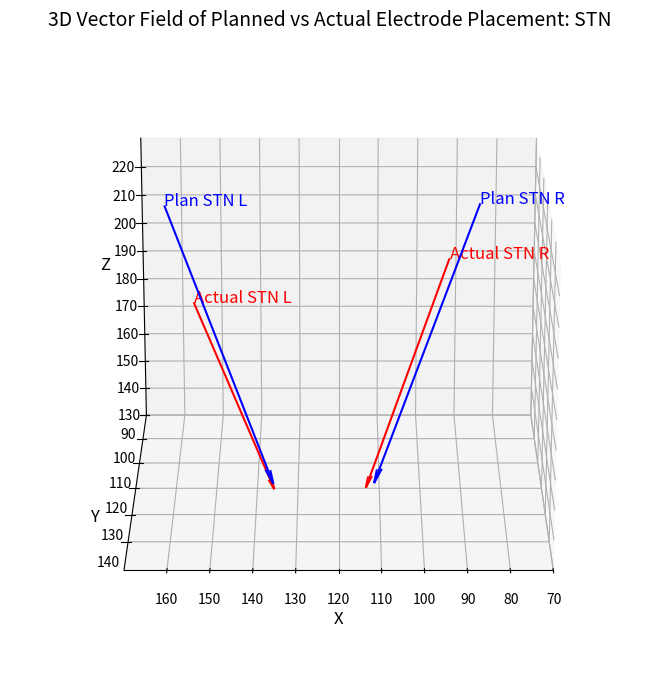
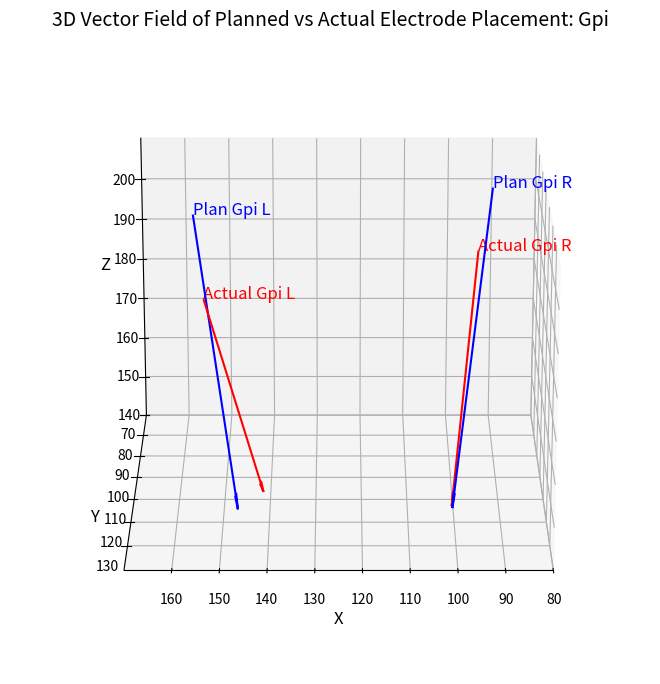
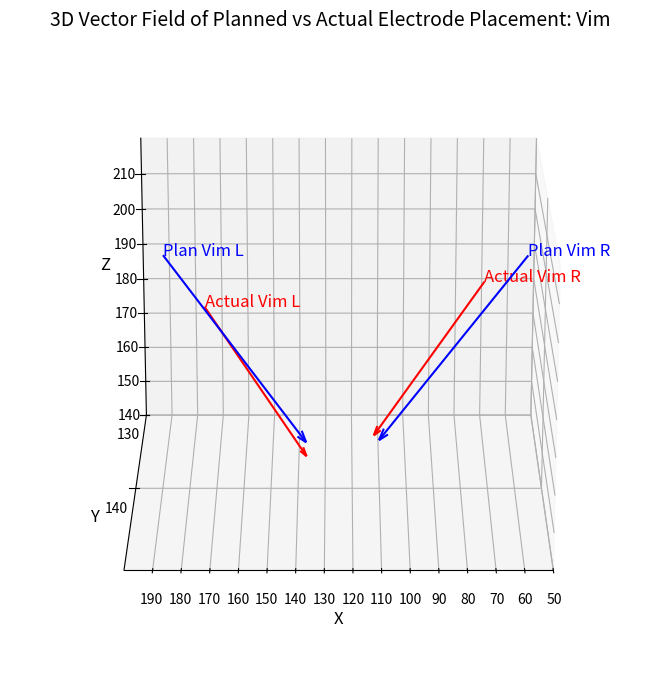

Recreate these plots in Python, in order.
import numpy as np
import matplotlib.pyplot as plt

# Define the start and end points of the vectors for STN, Gpi, and Vim separately
stn_vectors = [
    {"plan_end": np.array([135.56, 135.72, 145.93]), "plan_start": np.array([163.09, 104.53, 216.53]), "actual_end": np.array([135.37, 134.89, 143.31]), "actual_start": np.array([155.48, 114.11, 190.18]), "label": "STN L"},
    {"plan_end": np.array([111.56, 135.46, 145.93]), "plan_start": np.array([84.96, 104.15, 217.03]), "actual_end": np.array([113.48, 133.66, 142.72]), "actual_start": np.array([92.64, 107.81, 200.59]), "label": "STN R"}
]

gpi_vectors = [
    {"plan_end": np.array([146.38, 130.16, 148.81]), "plan_start": np.array([157.85, 80.26, 195.5]), "actual_end": np.array([140.93, 129.7, 152.69]), "actual_start": np.array([155, 93.66, 180.83]), "label": "Gpi L"},
    {"plan_end": np.array([100.86, 129.67, 148.82]), "plan_start": np.array([90.21, 78.16, 201.21]), "actual_end": np.array([100.89, 127.49, 148.09]), "actual_start": np.array([93.79, 87.45, 189.82]), "label": "Gpi R"}
]

vim_vectors = [
    {"plan_end": np.array([137.08, 138.39, 149.61]), "plan_start": np.array([186.95, 143.55, 210.96]), "actual_end": np.array([136.91, 139.07, 147.11]), "actual_start": np.array([173.57, 140.29, 191.14]), "label": "Vim L"},
    {"plan_end": np.array([109.98, 138.1, 149.61]), "plan_start": np.array([57.71, 142.65, 209.28]), "actual_end": np.array([111.69, 135.36, 145.21]), "actual_start": np.array([71.87, 138.86, 195.34]), "label": "Vim R"}
]

def plot_vectors_with_bigger_labels(vectors, title):
    fig = plt.figure(figsize=(10, 8))
    ax = fig.add_subplot(111, projection='3d')

    for vec in vectors:
        # Calculate the plan vector
        plan_vector = vec["plan_end"] - vec["plan_start"]
        # Calculate the actual vector
        actual_vector = vec["actual_end"] - vec["actual_start"]
        
        # Plot the plan vector
        ax.quiver(vec["plan_start"][0], vec["plan_start"][1], vec["plan_start"][2],
                  plan_vector[0], plan_vector[1], plan_vector[2],
                  arrow_length_ratio=0.05, color='b', label=f'Plan {vec["label"]}')
        
        # Plot the actual vector
        ax.quiver(vec["actual_start"][0], vec["actual_start"][1], vec["actual_start"][2],
                  actual_vector[0], actual_vector[1], actual_vector[2],
                  arrow_length_ratio=0.05, color='r', label=f'Actual {vec["label"]}')
        
        # Add labels to the vectors with further adjustment and non-overlapping positioning
        ax.text(vec["plan_start"][0], vec["plan_start"][1], vec["plan_start"][2], f'Plan {vec["label"]}', color='blue', fontsize=12)
        ax.text(vec["actual_start"][0], vec["actual_start"][1], vec["actual_start"][2], f'Actual {vec["label"]}', color='red', fontsize=12)

    # Labels and title
    ax.set_title(f'3D Vector Field of Planned vs Actual Electrode Placement: {title}', fontsize=14)
    ax.set_xlabel('X', fontsize=12)
    ax.set_ylabel('Y', fontsize=12)
    ax.set_zlabel('Z', fontsize=12)

    # Fit all vectors within the plot limits
    all_x = np.concatenate([[vec["plan_start"][0], vec["plan_end"][0], vec["actual_start"][0], vec["actual_end"][0]] for vec in vectors])
    all_y = np.concatenate([[vec["plan_start"][1], vec["plan_end"][1], vec["actual_start"][1], vec["actual_end"][1]] for vec in vectors])
    all_z = np.concatenate([[vec["plan_start"][2], vec["plan_end"][2], vec["actual_start"][2], vec["actual_end"][2]] for vec in vectors])

    ax.set_xlim([round(min(all_x) / 10) * 10 - 10, round(max(all_x) / 10) * 10 + 10])
    ax.set_ylim([round(min(all_y) / 10) * 10 - 10, round(max(all_y) / 10) * 10 + 10])
    ax.set_zlim([round(min(all_z) / 10) * 10 - 10, round(max(all_z) / 10) * 10 + 10])

    # Set the intervals for all axes
    ax.set_xticks(np.arange(round(min(all_x) / 10) * 10 - 10, round(max(all_x) / 10) * 10 + 10, 10))
    ax.set_yticks(np.arange(round(min(all_y) / 10) * 10 - 10, round(max(all_y) / 10) * 10 + 10, 10))
    ax.set_zticks(np.arange(round(min(all_z) / 10) * 10 - 10, round(max(all_z) / 10) * 10 + 10, 10))

    # Change the azimuth angle to view from the side
    ax.view_init(elev=20., azim=90)

    plt.subplots_adjust(left=0.1, right=0.9, top=0.9, bottom=0.1)
    plt.show()

# Plot STN vectors with 10 mm intervals, larger plots, and bigger labels
plot_vectors_with_bigger_labels(stn_vectors, "STN")

# Plot Gpi vectors with 10 mm intervals, larger plots, and bigger labels
plot_vectors_with_bigger_labels(gpi_vectors, "Gpi")

# Plot Vim vectors with 10 mm intervals, larger plots, and bigger labels
plot_vectors_with_bigger_labels(vim_vectors, "Vim")
